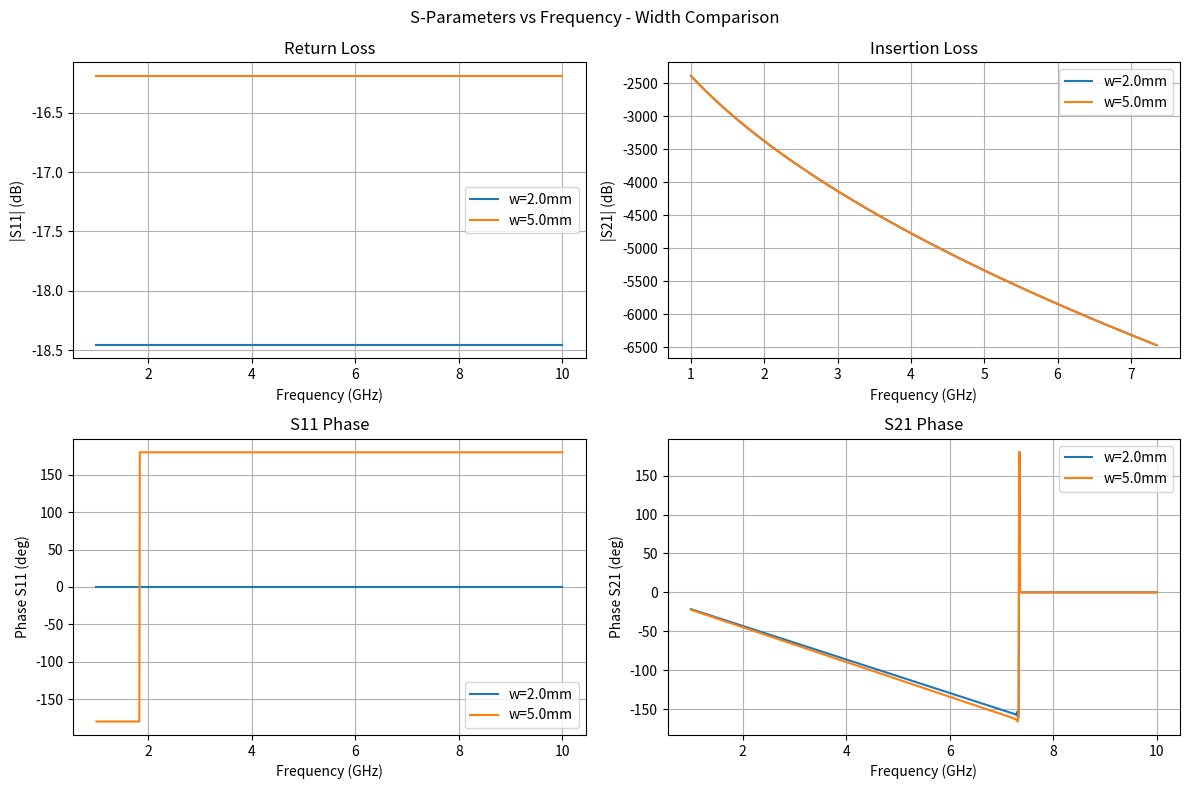
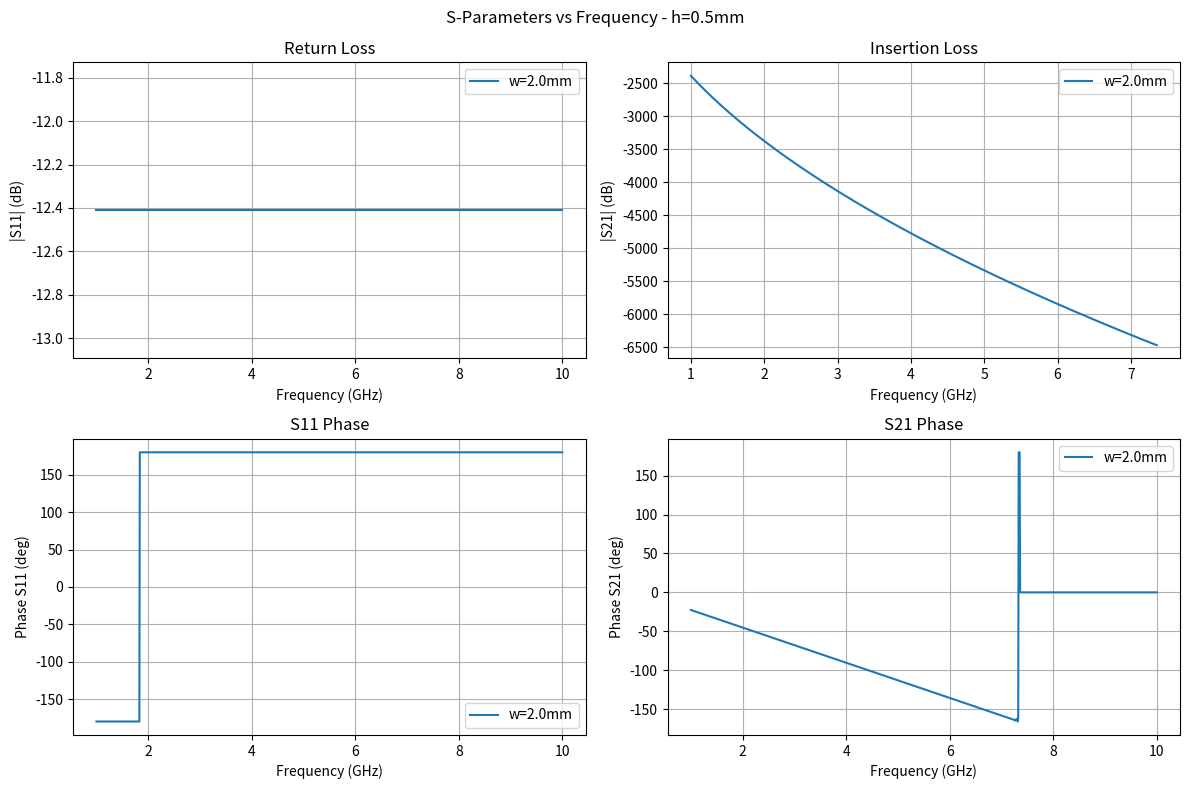
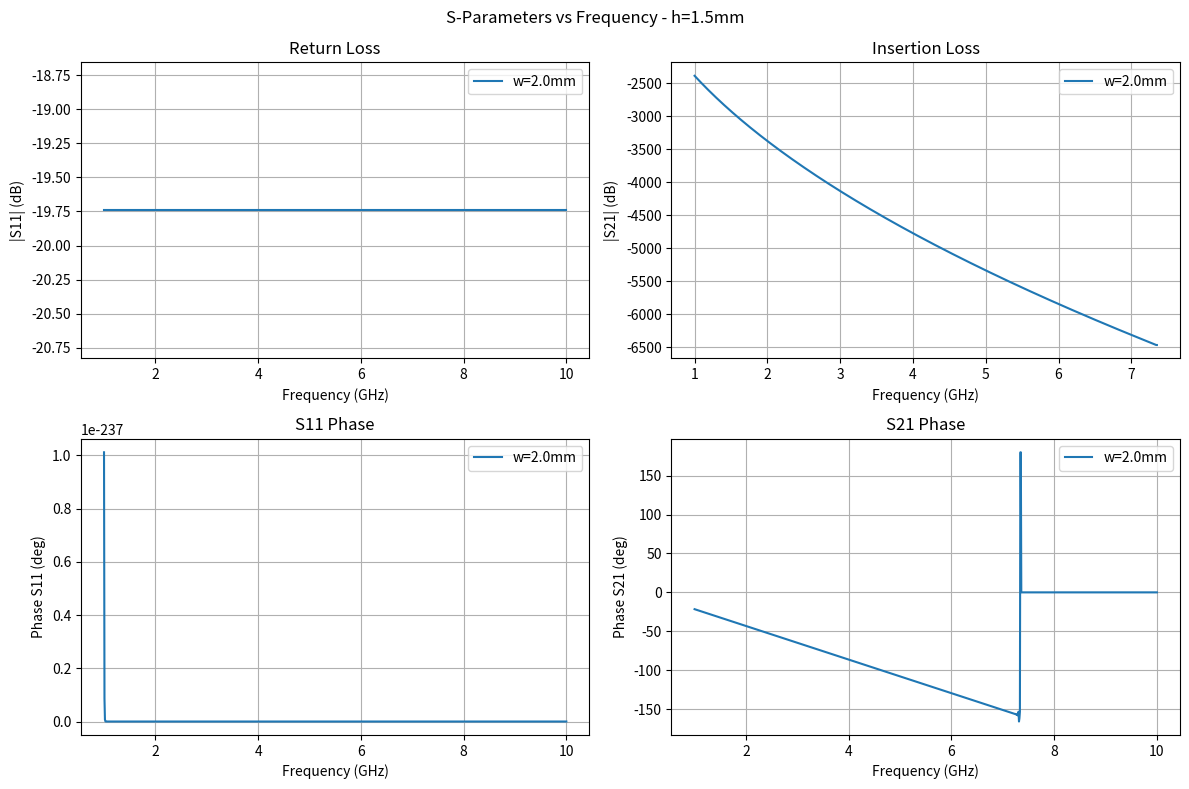
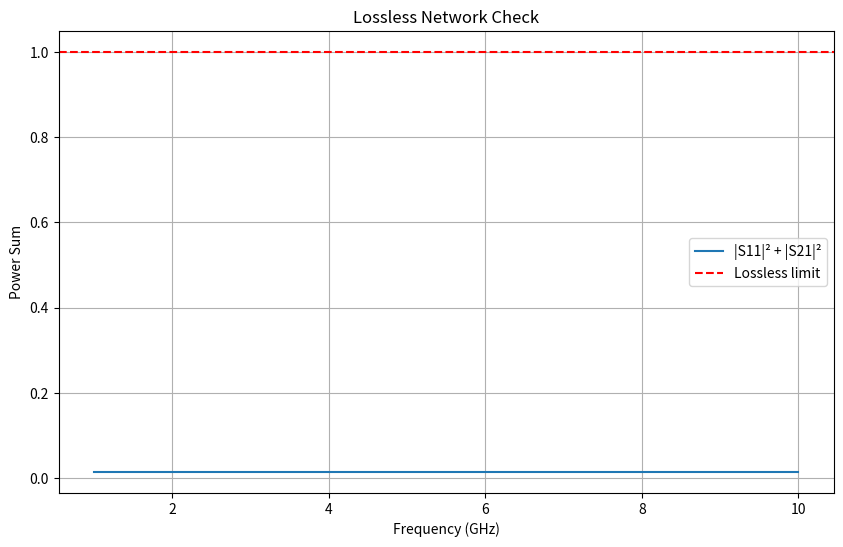

The matplotlib source for these figures, in order:
import numpy as np
import matplotlib.pyplot as plt
from scipy import constants
import pandas as pd

class MicrostripAnalysis:
    def __init__(self, er=4.4, h=1.6e-3, tand=0.025, f_range=(1e9, 10e9, 1000)):
        self.er = er  # Relative permittivity
        self.h = h    # Substrate height (m)
        self.tand = tand  # Loss tangent
        self.f = np.linspace(f_range[0], f_range[1], f_range[2])
        self.c = constants.c
        
    def calc_microstrip_params(self, w):
        """Calculate microstrip line parameters"""
        # Effective permittivity
        if w/self.h >= 1:
            self.eff_er = (self.er + 1)/2 + (self.er - 1)/2 * (1 + 12*self.h/w)**(-0.5)
        else:
            self.eff_er = (self.er + 1)/2 + (self.er - 1)/2 * ((1 + 12*self.h/w)**(-0.5) + 0.04*(1 - w/self.h)**2)
        
        # Characteristic impedance
        if w/self.h >= 1:
            self.Z0 = 120*np.pi / (np.sqrt(self.eff_er) * (w/self.h + 1.393 + 0.667*np.log(w/self.h + 1.444)))
        else:
            self.Z0 = 60/np.sqrt(self.eff_er) * np.log(8*self.h/w + w/(4*self.h))
        
        return self.Z0, self.eff_er
    
    def calc_s_parameters(self, w, length):
        """Calculate S-parameters for microstrip line"""
        Z0, eff_er = self.calc_microstrip_params(w)
        
        # Propagation constant
        beta = 2*np.pi*self.f*np.sqrt(eff_er)/self.c
        
        # Attenuation (simplified)
        alpha_d = np.pi*self.f*np.sqrt(eff_er)*self.tand/self.c  # Dielectric loss
        alpha_c = 8.686 * 0.1 * np.sqrt(self.f)  # Conductor loss (simplified)
        alpha = alpha_d + alpha_c
        
        # Propagation constant with loss
        gamma = alpha + 1j*beta
        
        # S-parameters for transmission line
        Z_ref = 50  # Reference impedance
        
        # Reflection coefficient at input
        rho = (Z0 - Z_ref)/(Z0 + Z_ref)
        
        # Transmission line S-parameters
        exp_gl = np.exp(-gamma * length)
        
        S11 = rho * (1 - exp_gl**2) / (1 - rho**2 * exp_gl**2)
        S21 = exp_gl * (1 - rho**2) / (1 - rho**2 * exp_gl**2)
        S12 = S21  # Reciprocal network
        S22 = S11  # Symmetric network
        
        return S11, S21, S12, S22, Z0
    
    def plot_s_parameters(self, w_list, length=10e-3, title_suffix=""):
        """Plot S-parameters for different widths"""
        plt.figure(figsize=(12, 8))
        
        for i, w in enumerate(w_list):
            S11, S21, S12, S22, Z0 = self.calc_s_parameters(w, length)
            
            plt.subplot(2, 2, 1)
            plt.plot(self.f/1e9, 20*np.log10(np.abs(S11)), label=f'w={w*1000:.1f}mm')
            plt.ylabel('|S11| (dB)')
            plt.xlabel('Frequency (GHz)')
            plt.title('Return Loss')
            plt.grid(True)
            plt.legend()
            
            plt.subplot(2, 2, 2)
            plt.plot(self.f/1e9, 20*np.log10(np.abs(S21)), label=f'w={w*1000:.1f}mm')
            plt.ylabel('|S21| (dB)')
            plt.xlabel('Frequency (GHz)')
            plt.title('Insertion Loss')
            plt.grid(True)
            plt.legend()
            
            plt.subplot(2, 2, 3)
            plt.plot(self.f/1e9, np.angle(S11)*180/np.pi, label=f'w={w*1000:.1f}mm')
            plt.ylabel('Phase S11 (deg)')
            plt.xlabel('Frequency (GHz)')
            plt.title('S11 Phase')
            plt.grid(True)
            plt.legend()
            
            plt.subplot(2, 2, 4)
            plt.plot(self.f/1e9, np.angle(S21)*180/np.pi, label=f'w={w*1000:.1f}mm')
            plt.ylabel('Phase S21 (deg)')
            plt.xlabel('Frequency (GHz)')
            plt.title('S21 Phase')
            plt.grid(True)
            plt.legend()
        
        plt.suptitle(f'S-Parameters vs Frequency {title_suffix}')
        plt.tight_layout()
        plt.show()
    
    def analyze_lossless(self, w, length):
        """Check if network is lossless"""
        S11, S21, S12, S22, Z0 = self.calc_s_parameters(w, length)
        
        # For lossless network: |S11|^2 + |S21|^2 = 1
        power_sum = np.abs(S11)**2 + np.abs(S21)**2
        
        plt.figure(figsize=(10, 6))
        plt.plot(self.f/1e9, power_sum, label='|S11|² + |S21|²')
        plt.axhline(y=1, color='r', linestyle='--', label='Lossless limit')
        plt.ylabel('Power Sum')
        plt.xlabel('Frequency (GHz)')
        plt.title('Lossless Network Check')
        plt.grid(True)
        plt.legend()
        plt.show()
        
        return power_sum

# Question 7 implementation
def question_7():
    """Microstrip line analysis with different widths and heights"""
    print("Question 7: Microstrip Line Analysis")
    
    # Base parameters
    analyzer = MicrostripAnalysis()
    
    # Part a: Different widths (2mm and 5mm)
    w_list = [2e-3, 5e-3]  # 2mm and 5mm
    analyzer.plot_s_parameters(w_list, title_suffix="- Width Comparison")
    
    # Part b: Different substrate heights
    for h in [0.5e-3, 1.5e-3]:
        analyzer_h = MicrostripAnalysis(h=h)
        analyzer_h.plot_s_parameters([2e-3], title_suffix=f"- h={h*1000:.1f}mm")
    
    # Lossless analysis
    analyzer.analyze_lossless(2e-3, 10e-3)

if __name__ == "__main__":
    question_7()